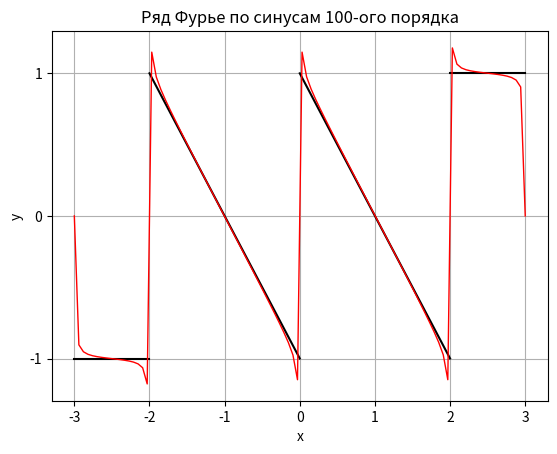

Write Python code to recreate this figure.
import math
import matplotlib.pyplot as plt
import numpy as np

pi = math.pi
n = 100


def b_n(k):
    # return 1 / (pi * k) * (3 * np.cos(pi * k) - np.cos(2 * pi * k / 3) + (3 / (2 * pi * k)) * np.sin(2 * pi * k / 3))
    return 2 / (pi * k) * (2 * np.cos(2 * pi * k / 3) - np.cos(pi * k) + 1 - 3 / (pi * k) * np.sin(2 * pi * k / 3))


def y_2(x):
    if x >= 0 and x < 2:
        return 1 - x
    else:
        return 1



y2_1 = [1, 0, -1]
y2_2 = [1, 1]
x = np.linspace(-3, 3, 100)
y = []
y2 = []
for x_i in x:
    if x_i % 2 == 0 :
        y_i = 0
    else:
        y_i = 0
        for i in range(1, n + 1):
            y_i += b_n(i) * math.sin( pi * i * x_i / 3)
    y.append(y_i)
    y2.append(y_2(x_i))
plt.figure()
plt.yticks([-1, 0, 1, 2, 3, 4, 5, 6, 7, 8, 9])
plt.xticks([-3, -2, -1, 0, 1, 2, 3])
plt.xlabel("x")
plt.ylabel("y")
plt.title("Ряд Фурье по синусам " + str(n) + "-ого порядка")

plt.grid()
plt.plot([0, 1, 2], y2_1, color='black')
plt.plot([2, 3], y2_2, color='black')
plt.plot([-3, -2], [-1, -1], color='black')
plt.plot([-2, -1, 0], [1, 0, -1], color='black')
plt.plot(x, y, color='red', linewidth=1)
plt.show()
